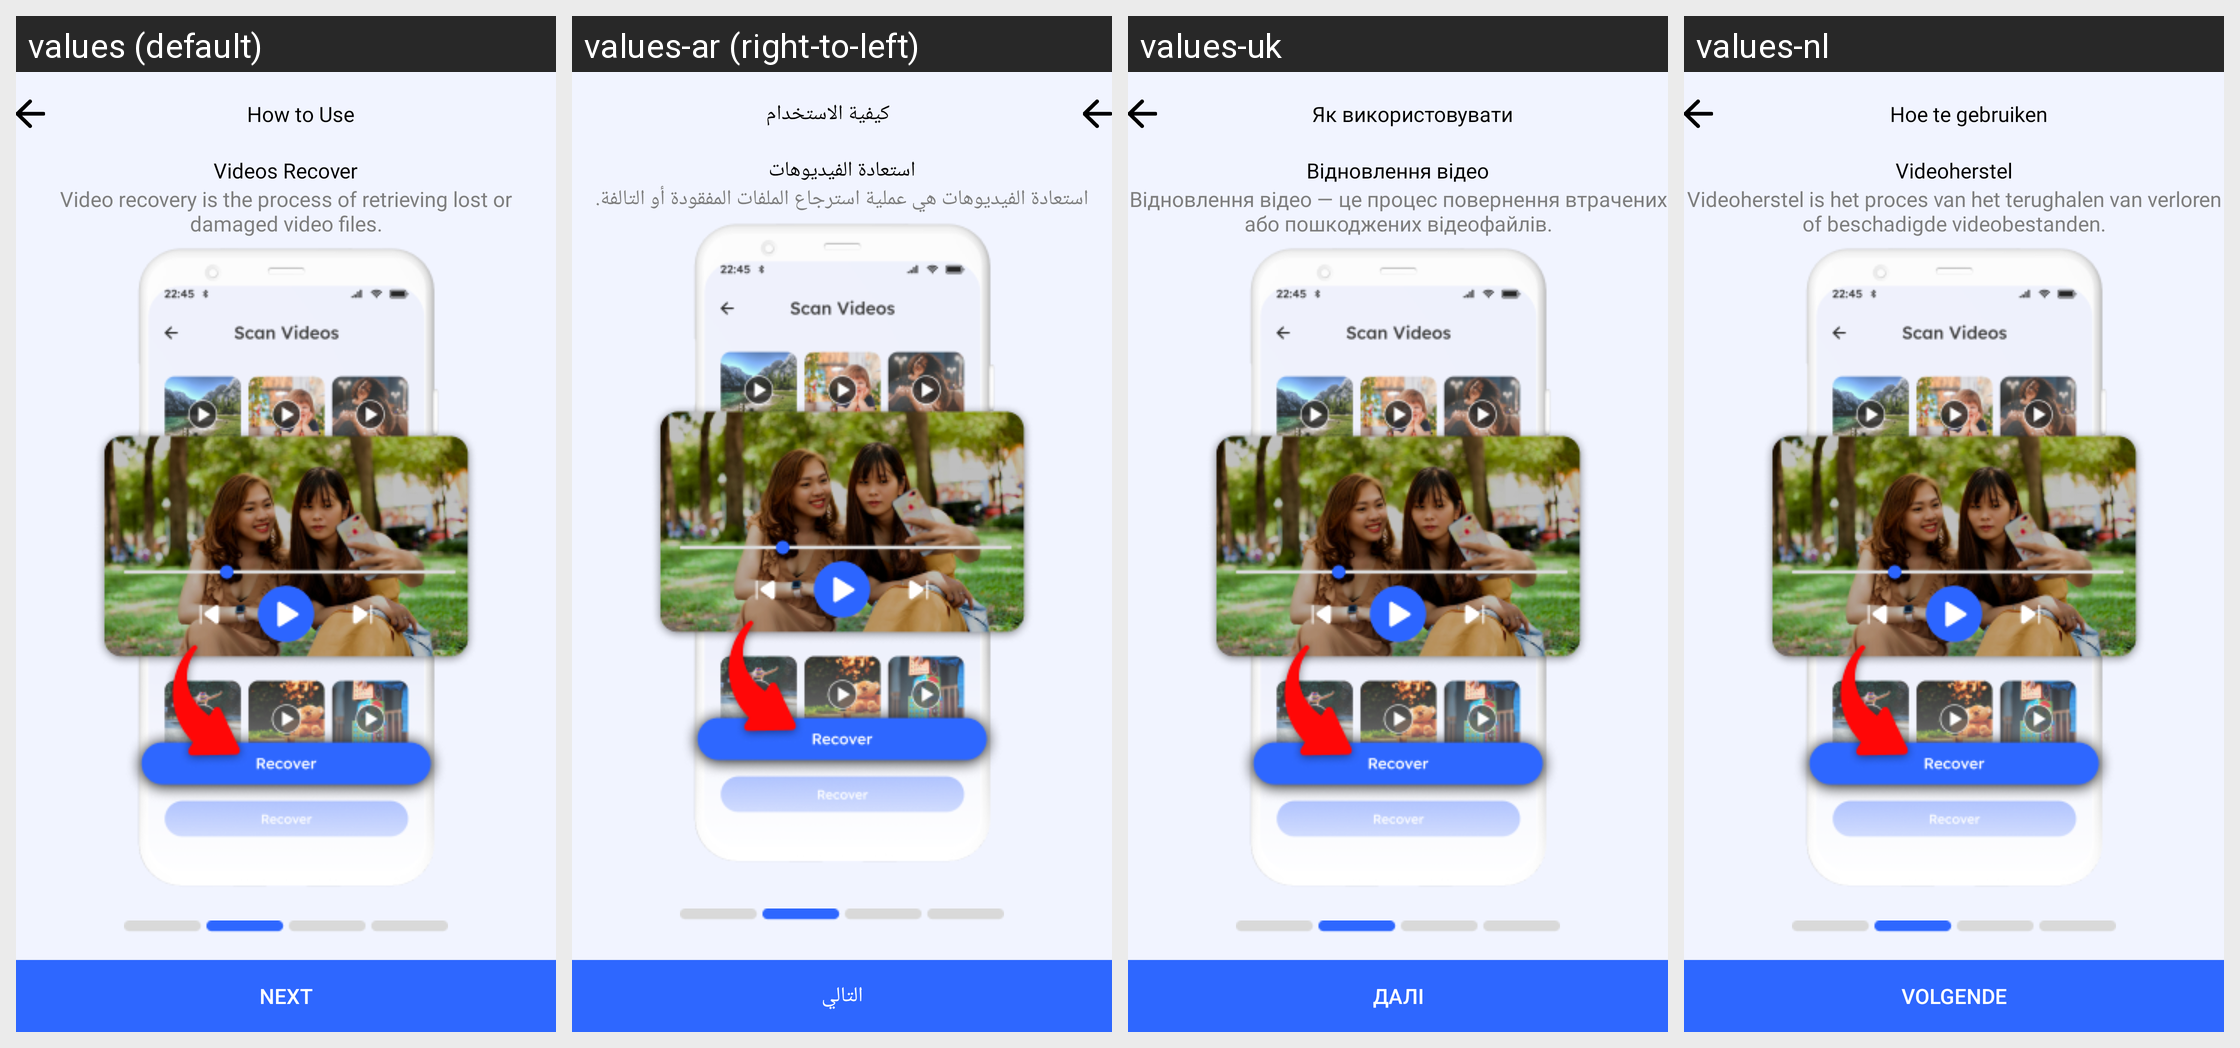

The same Android screen rendered under several of its app's locales, left to right. List the strings drawn on it with the default value and each locale's translation.
Android screen res/layout/fragment_two.xml rendered under 4 locales, left to right: values (default), values-ar (right-to-left), values-uk, values-nl. Device: Nexus 5 (rendered at 1080×1920; each locale shown at half size, 540×960, under a caption strip naming it); theme LightTheme.
Other locales in the repository, not shown: values-af, values-bn, values-da, values-de, values-es, values-fr, values-hi, values-it, values-ja, values-ko, values-ms, values-no, values-pt, values-ru, values-sv, values-ta, values-tr, values-ur, values-zh.
Strings drawn on this screen, with the default value and each locale's value (text and hints the layout hard-codes, and strings that could not be matched under every locale, appear in the picture but are not listed):

how_to_use
  values: How to Use
  values-ar: كيفية الاستخدام
  values-uk: Як використовувати
  values-nl: Hoe te gebruiken

videos_recover
  values: Videos Recover
  values-ar: استعادة الفيديوهات
  values-uk: Відновлення відео
  values-nl: Videoherstel

video_recovery_is_the_process_of_retrieving_lost_or_damaged_video_files
  values: Video recovery is the process of retrieving lost or damaged video files.
  values-ar: استعادة الفيديوهات هي عملية استرجاع الملفات المفقودة أو التالفة.
  values-uk: Відновлення відео — це процес повернення втрачених або пошкоджених відеофайлів.
  values-nl: Videoherstel is het proces van het terughalen van verloren of beschadigde videobestanden.

next
  values: Next
  values-ar: التالي
  values-uk: Далі
  values-nl: Volgende
